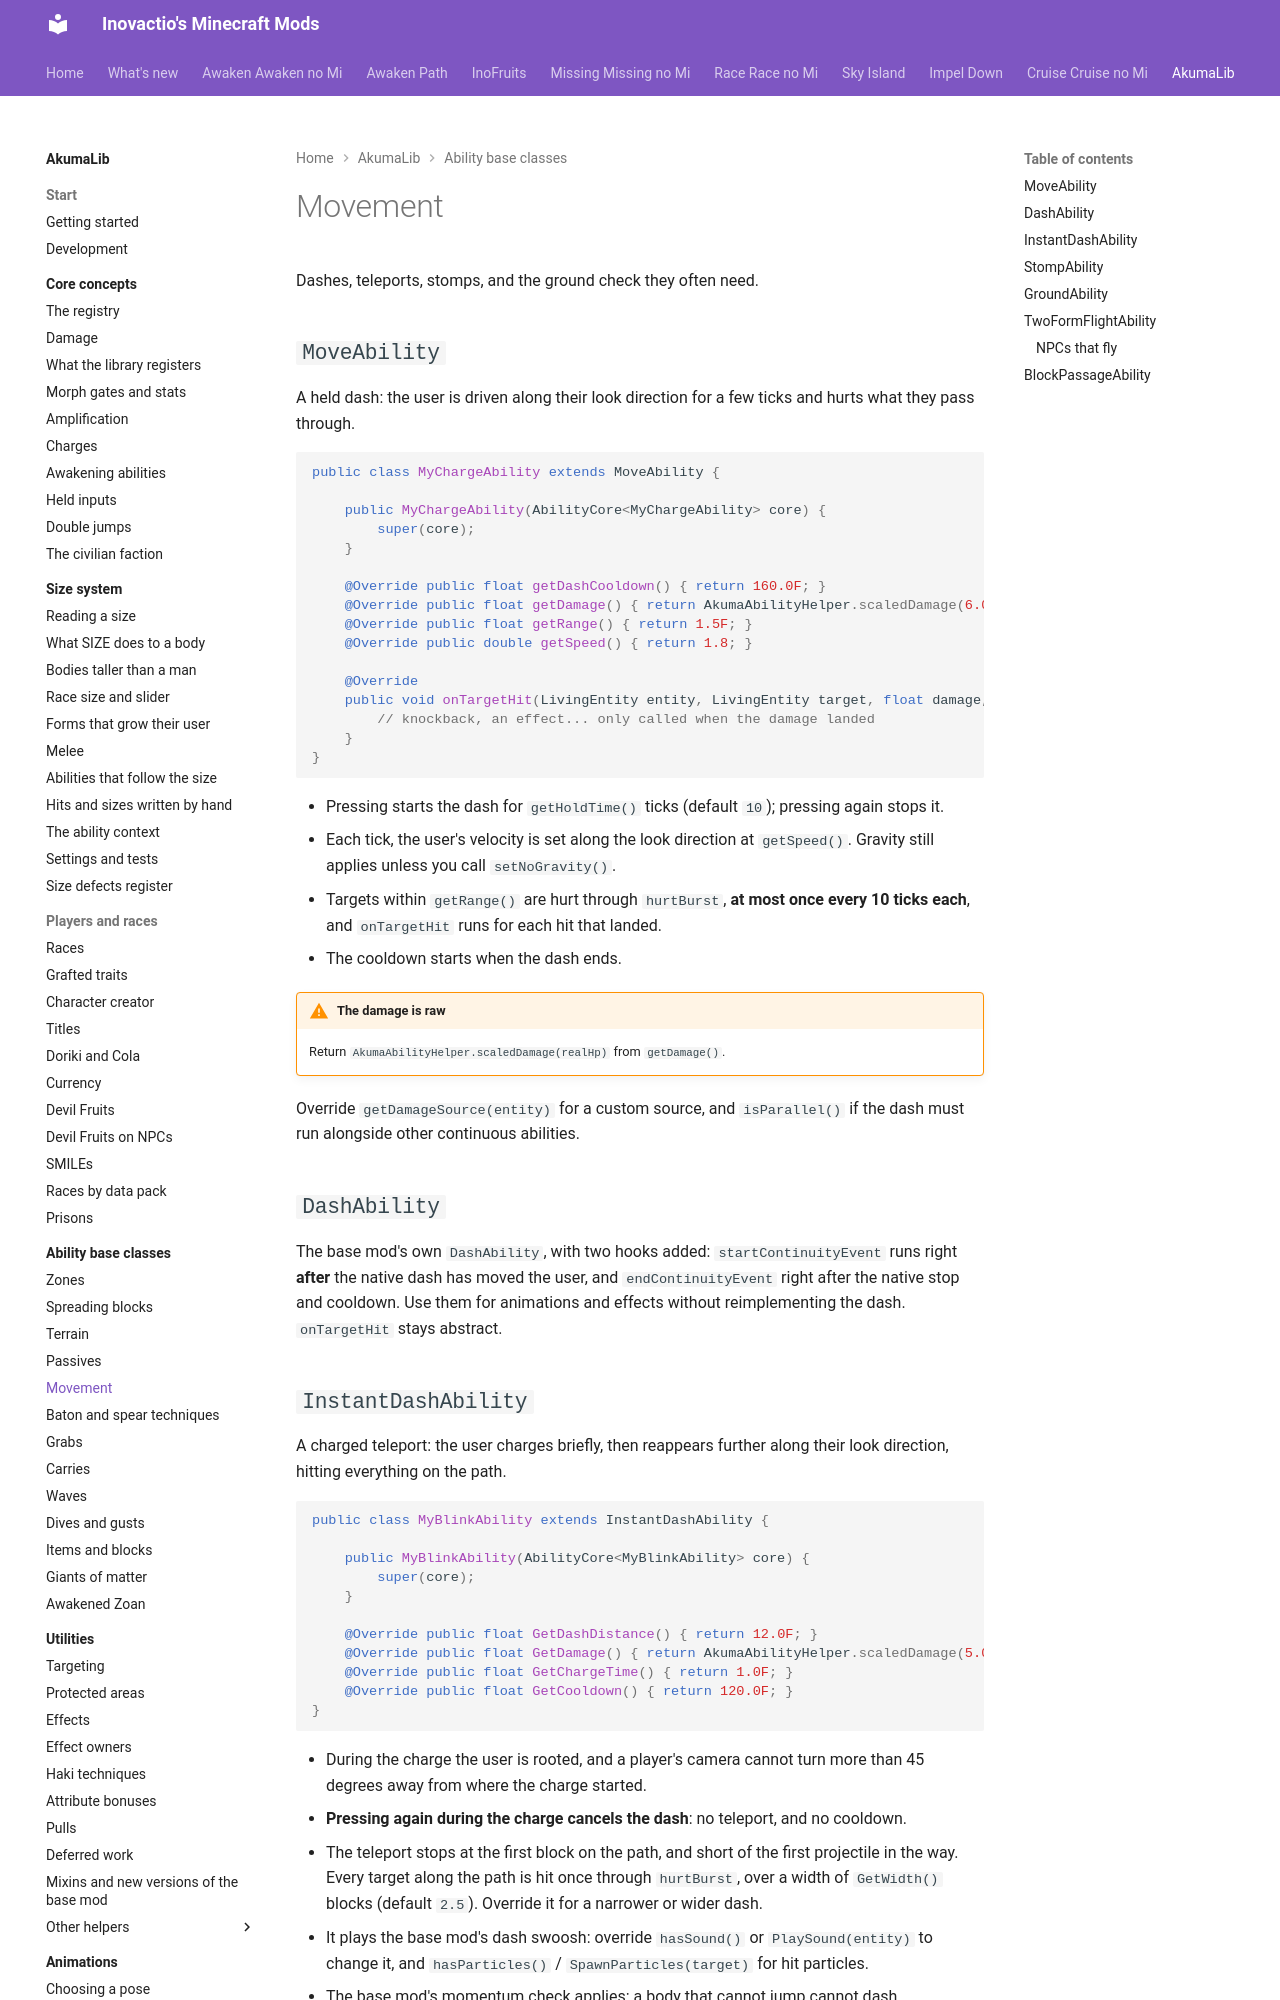

repository: Inovactio/inovactio.github.io · page: akumalib/ability-base-classes/movement/index.html · generator: mkdocs

# Movement

Dashes, teleports, stomps, and the ground check they often need.

## `MoveAbility`

A held dash: the user is driven along their look direction for a few ticks and hurts what they pass through.

```java
public class MyChargeAbility extends MoveAbility {

    public MyChargeAbility(AbilityCore<MyChargeAbility> core) {
        super(core);
    }

    @Override public float getDashCooldown() { return 160.0F; }
    @Override public float getDamage() { return AkumaAbilityHelper.scaledDamage(6.0F); }
    @Override public float getRange() { return 1.5F; }
    @Override public double getSpeed() { return 1.8; }

    @Override
    public void onTargetHit(LivingEntity entity, LivingEntity target, float damage, DamageSource source) {
        // knockback, an effect... only called when the damage landed
    }
}
```

- Pressing starts the dash for `getHoldTime()` ticks (default `10`); pressing again stops it.
- Each tick, the user's velocity is set along the look direction at `getSpeed()`. Gravity still applies unless you call `setNoGravity()`.
- Targets within `getRange()` are hurt through `hurtBurst`, **at most once every 10 ticks each**, and `onTargetHit` runs for each hit that landed.
- The cooldown starts when the dash ends.

!!! warning "The damage is raw"
    Return `AkumaAbilityHelper.scaledDamage(realHp)` from `getDamage()`.

Override `getDamageSource(entity)` for a custom source, and `isParallel()` if the dash must run alongside other continuous abilities.

## `DashAbility`

The base mod's own `DashAbility`, with two hooks added: `startContinuityEvent` runs right **after** the native dash has moved the user, and `endContinuityEvent` right after the native stop and cooldown. Use them for animations and effects without reimplementing the dash. `onTargetHit` stays abstract.
